Labelled photos from "data", an image-classification folder in ysnni2/PhotoTrip. The possible labels are: beach, city, culture, festival, food, nature.

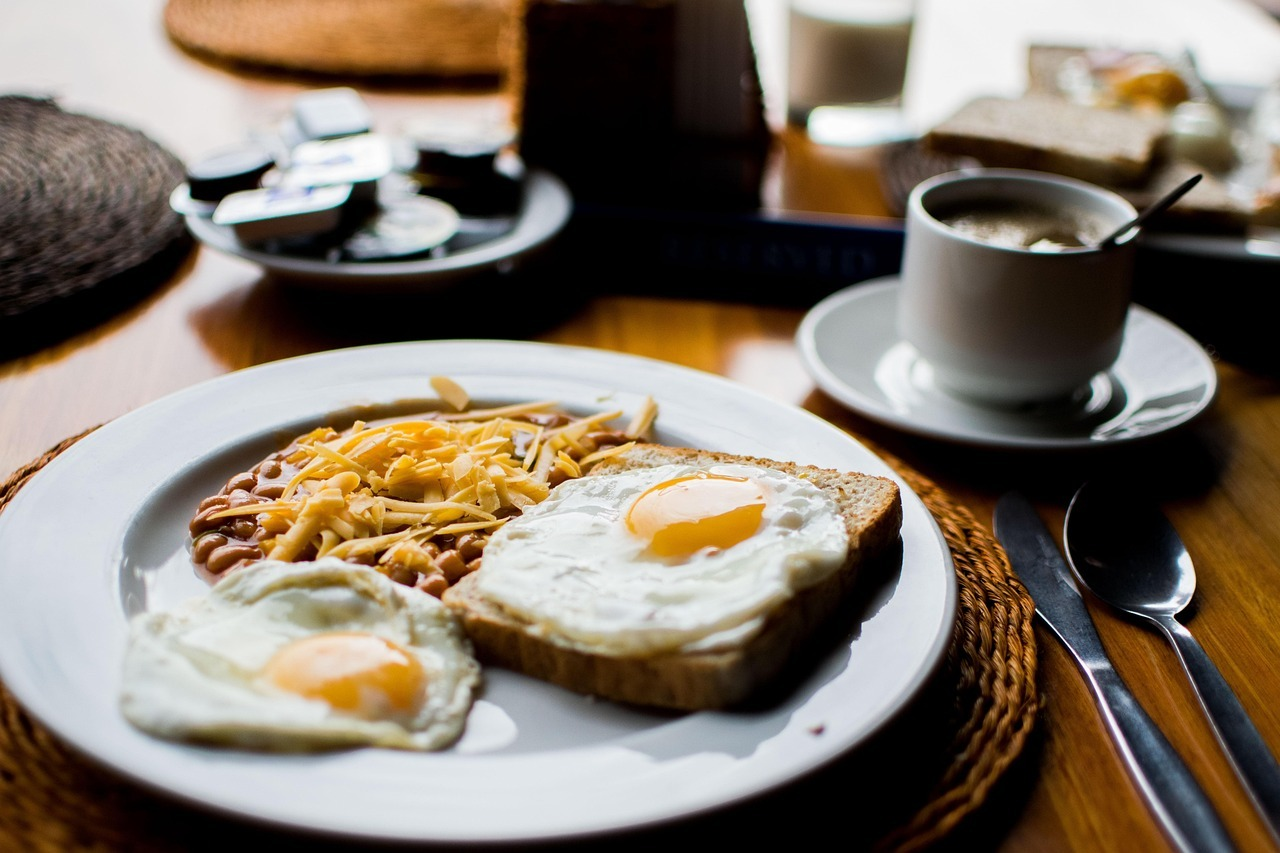
Label: food

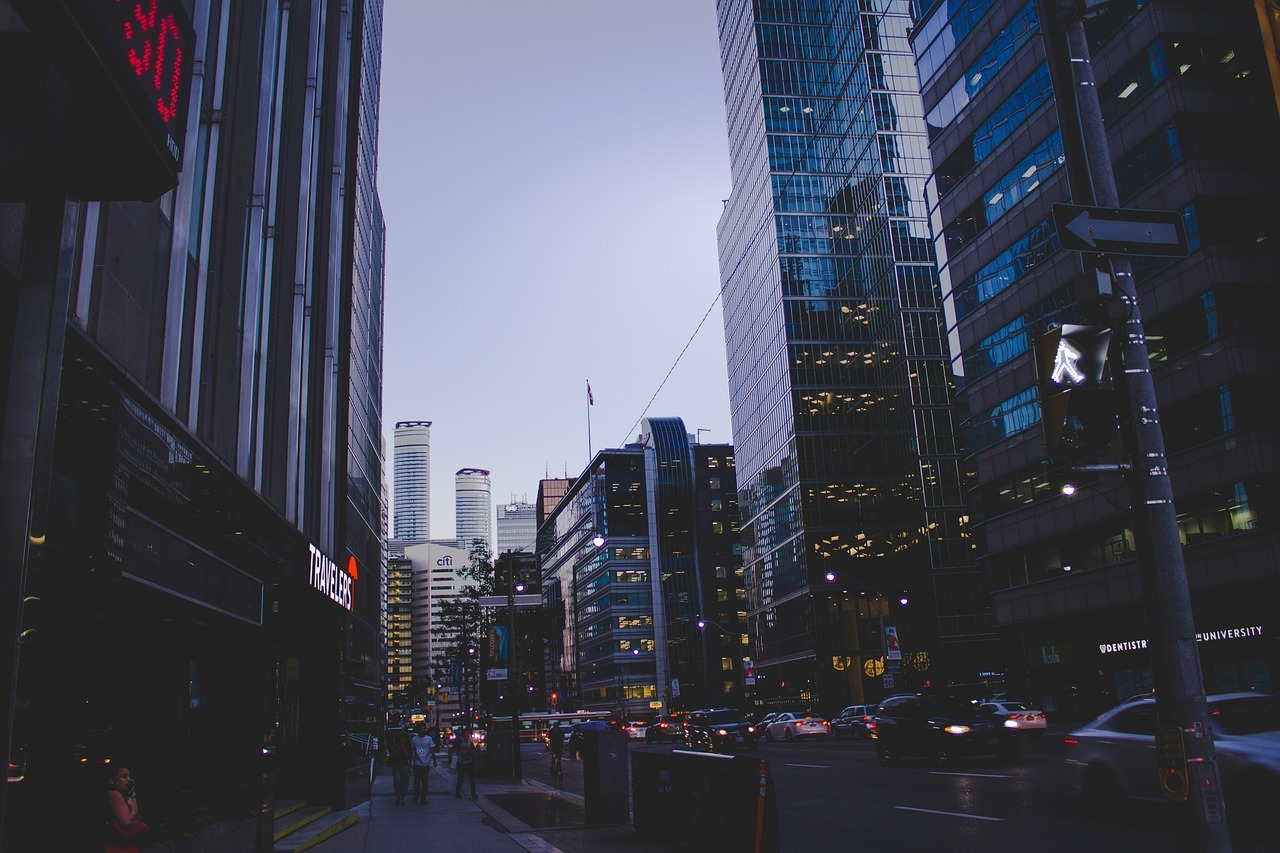
Label: city

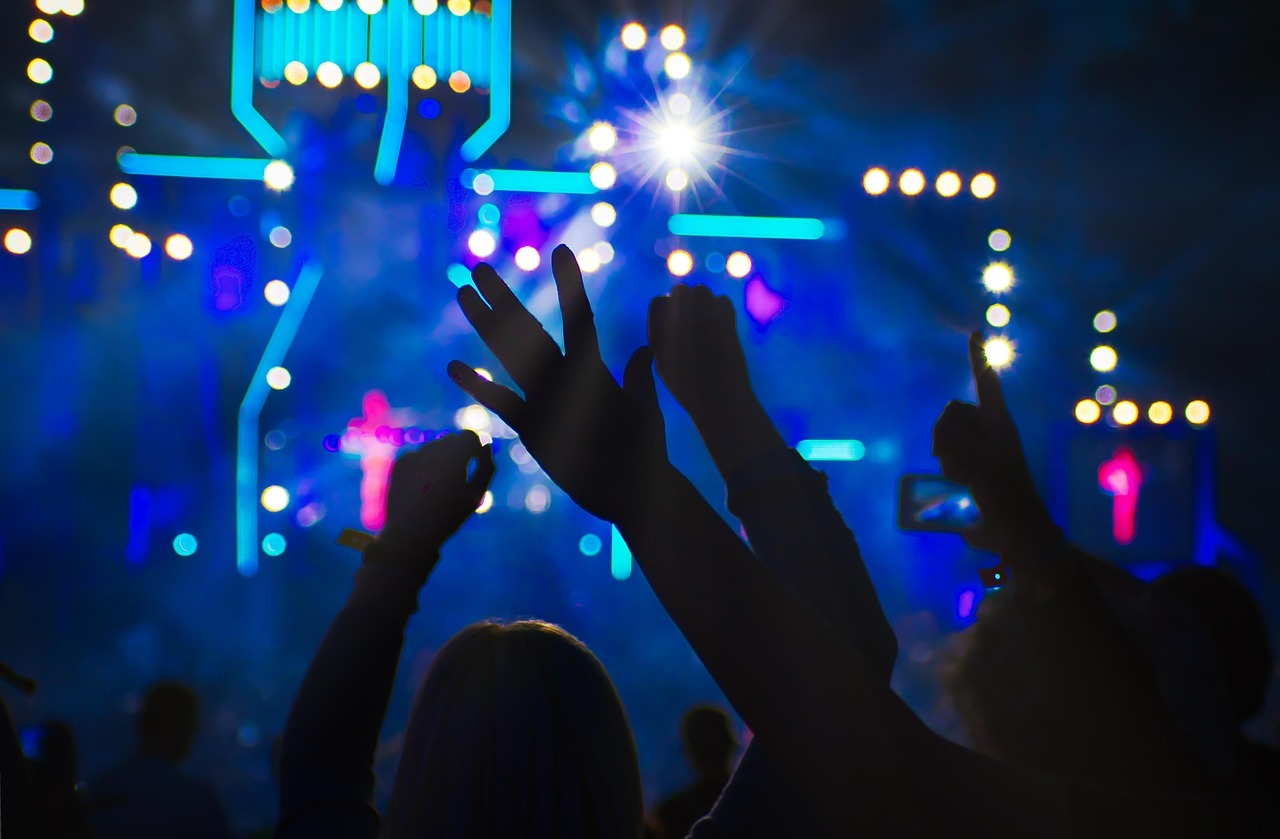
Label: festival

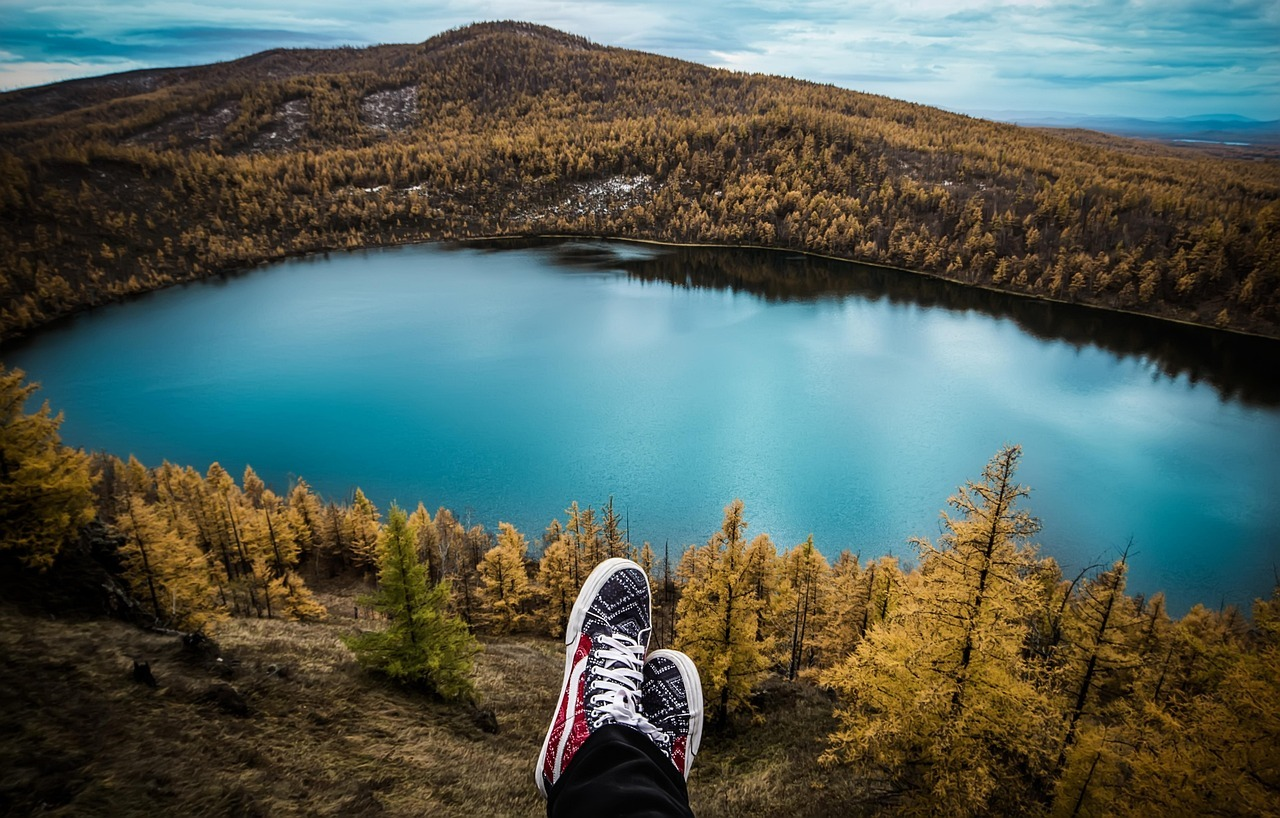
Label: nature

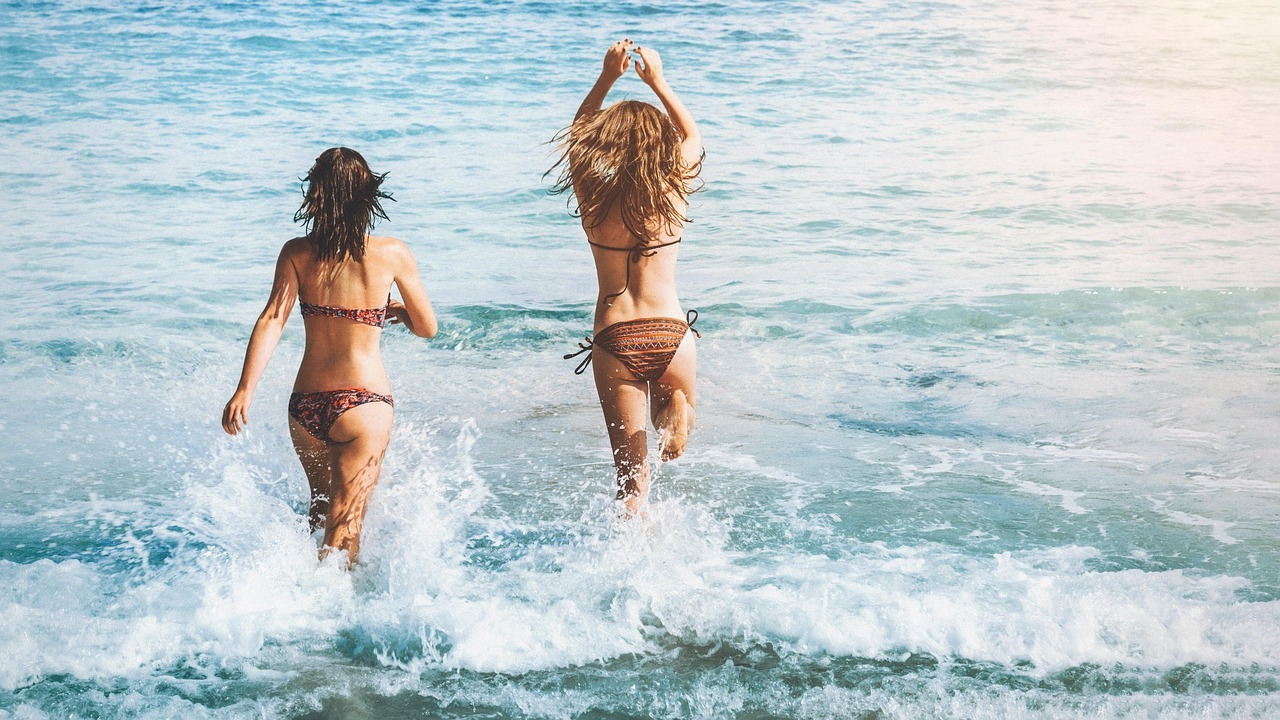
Label: beach

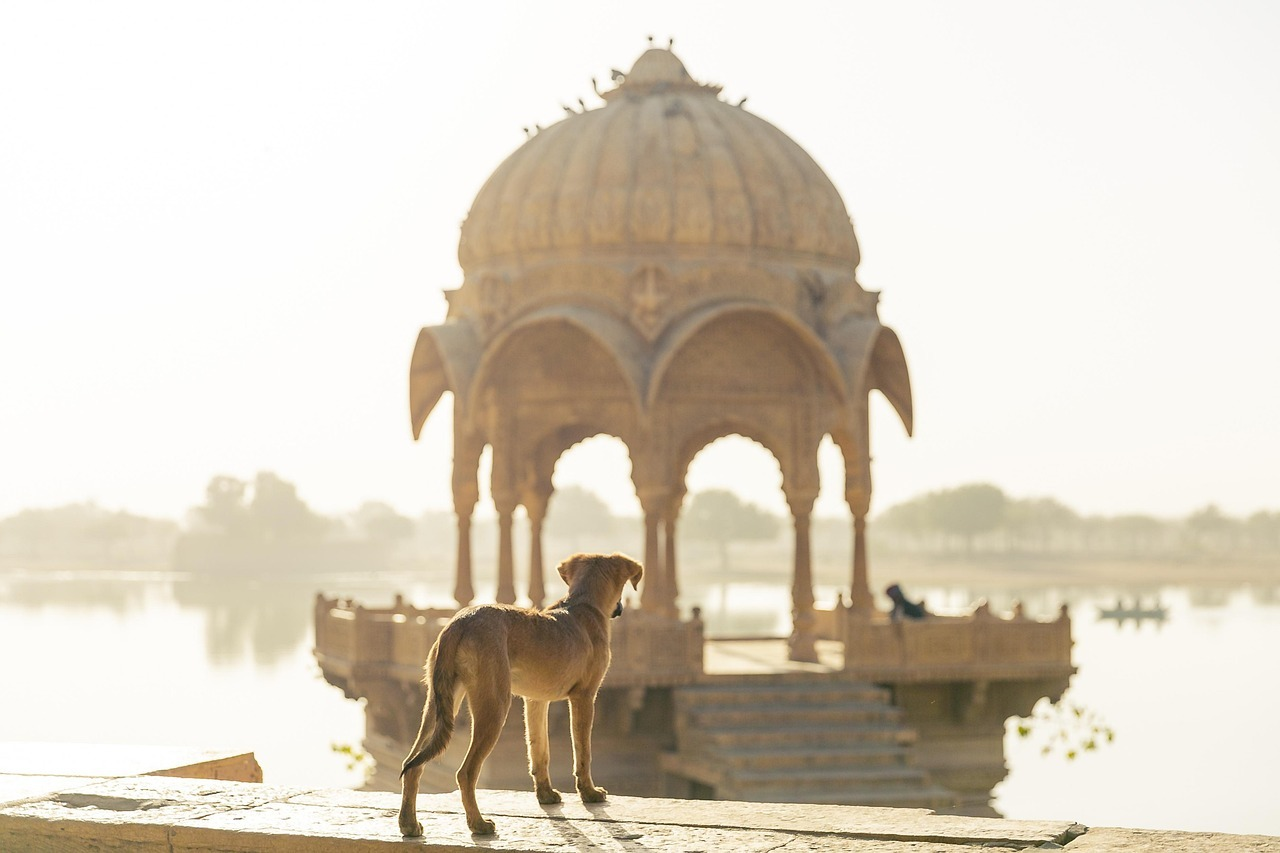
Label: culture
